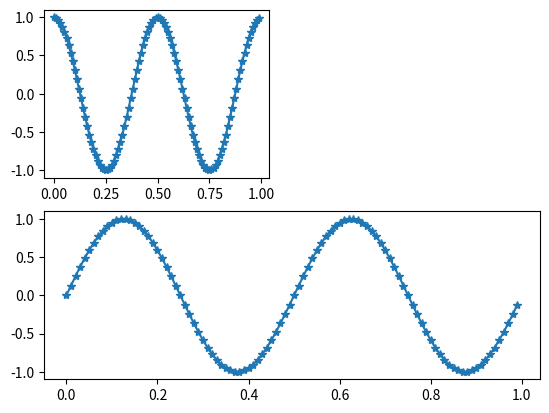

Here is the Python script that generated this plot:
import numpy as np
import matplotlib.pyplot as plt

class signalAnalyser:
    def __init__(self,Fs,t):
        print('Constructor of signalAnalyser')
        self.Fs = Fs
        self.Ts = 1/Fs
        self.t = t
        self.xakseli = np.arange(0,t,self.Ts)       # Mitä tässä tapahtuu? x-akeseli koordinaatti 0
        self.pituus = int(self.xakseli.size)        # Mitä tässä tapahtuu? näytteiden määrä
        self.yakseli = np.zeros((1,self.pituus))    # Mitä tässä tapahtuu? y-akseli kordinaatti 1 zeros palauttaa 0
       # self.yakselisin = np.zeros((1,self.pituus))

    def create(self,f):
        pii = np.pi
        t = self.xakseli
        self.yakseli = np.cos( 2 * pii * f * t)     # Mitä tässä tapahtuu? cos(2*pii*taajuus*aika)
        self.yakselisin = np.sin( 2 * pii * f * t)      # y-akselin arvo


    def plot(self,start,stop):
        plt.figure(1)
        plt.subplot(2,2,1)
        plt.plot(self.xakseli[start:stop],self.yakseli[start:stop],'-*')
        plt.subplot(2,1,2)
        plt.plot(self.xakseli[start:stop],self.yakselisin[start:stop],'-*')
        plt.show()   

if __name__ == '__main__':
    obj = signalAnalyser(100,2)  # luodaan objekti, jonka konstruktorille Fs = 100 Hz ja t = 2s
    obj.create(2)                # käytetään objektin create funktiota, missä f = 2 Hz
    obj.plot(0,100)               # käytetään objektin plot funktiota, plotataan väli 0 - 50 näytettä.


